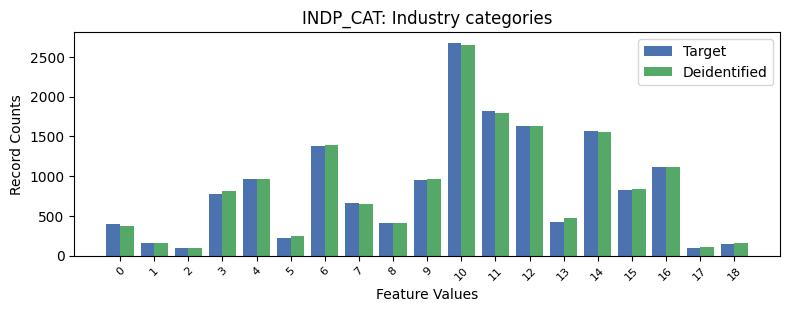

Values plotted in this chart, from the file beside it:
, INDP_CAT, count_target, count_deidentified
0, -1, 10929, 10842
1, 10, 2678, 2649
2, 11, 1818, 1799
3, 12, 1632, 1633
4, 14, 1572, 1553
5, 6, 1381, 1394
6, 16, 1113, 1114
7, 4, 964, 965
8, 9, 957, 962
9, 15, 821, 840
10, 3, 774, 815
11, 7, 657, 652
12, 13, 423, 473
13, 8, 414, 413
14, 0, 392, 377
15, 5, 225, 246
16, 1, 157, 155
17, 18, 152, 164
18, 17, 101, 108
19, 2, 93, 99
